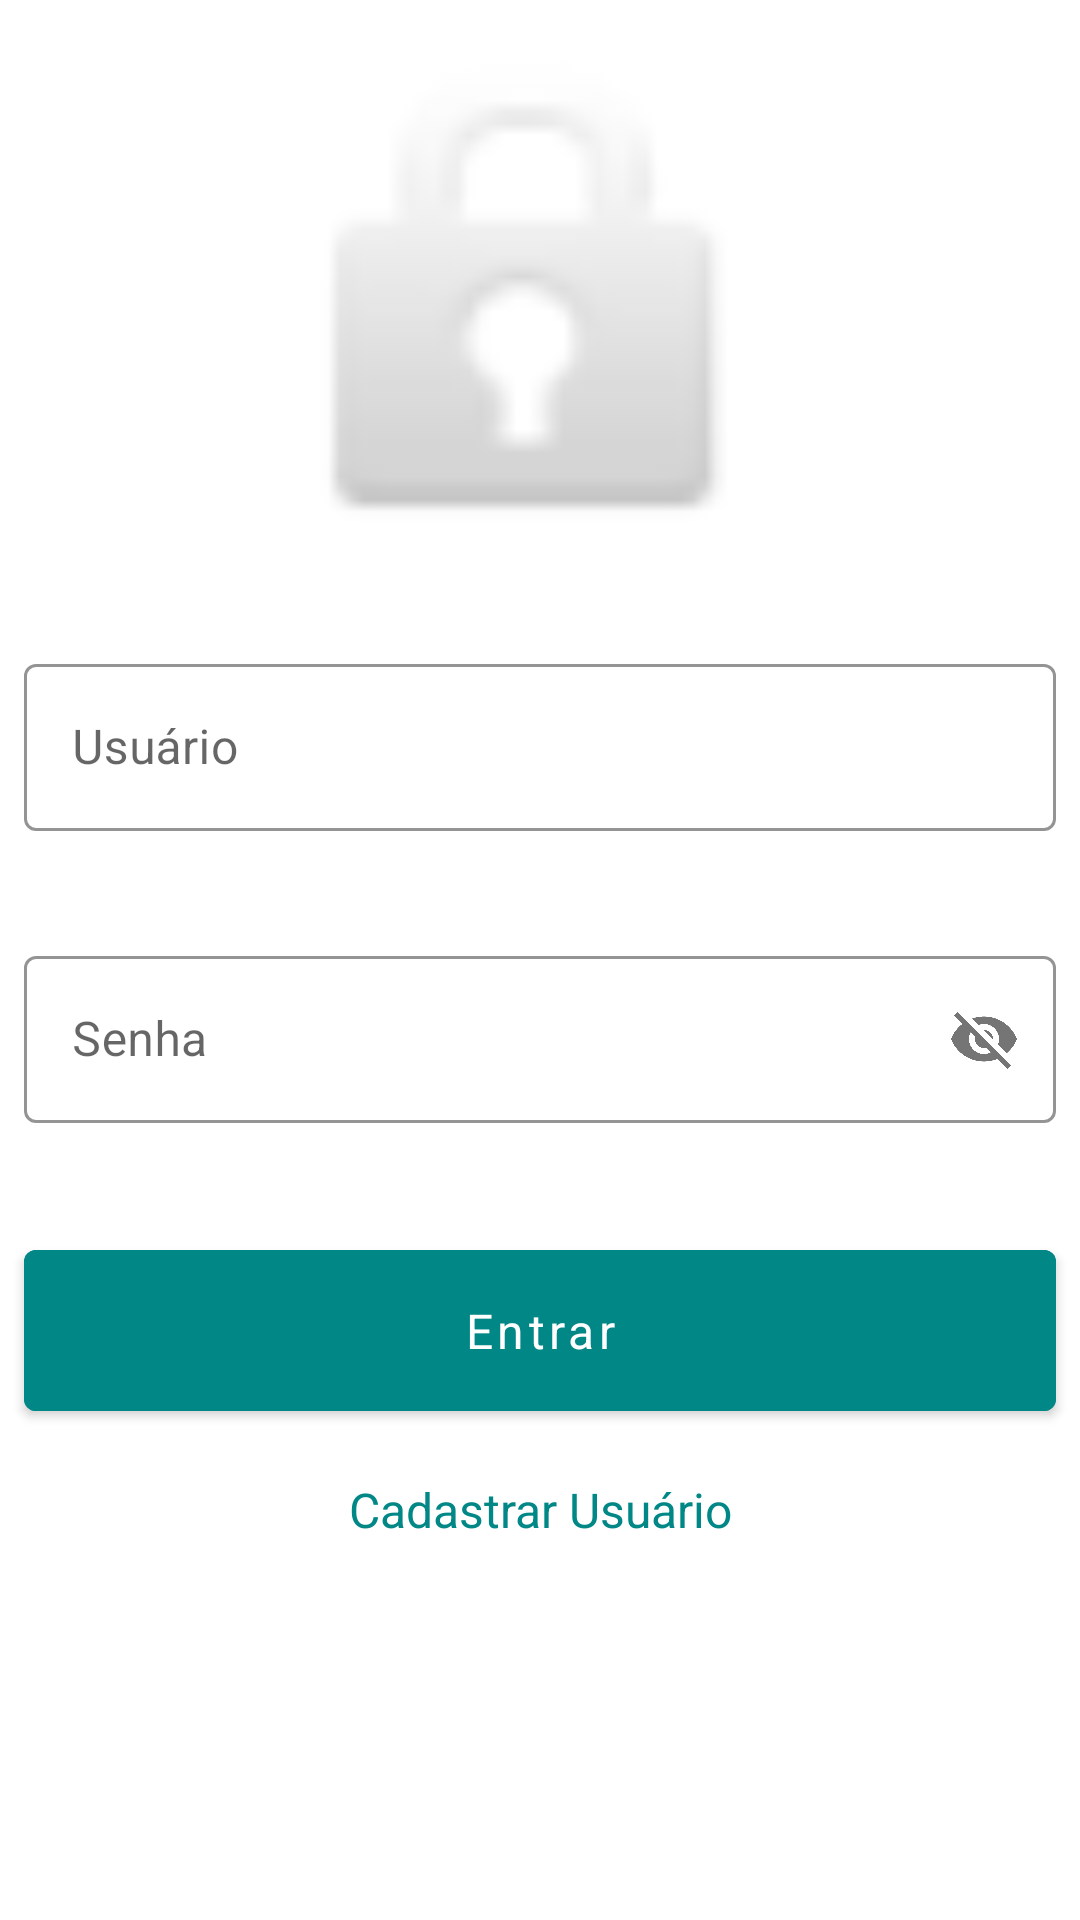

This screen was rendered from an Android layout file. Write that file and the resources it references.
<!-- AndroidManifest.xml: application theme Theme.MyApplication -->
<!-- res/layout/activity_login.xml -->
<?xml version="1.0" encoding="utf-8"?>
<androidx.core.widget.NestedScrollView xmlns:android="http://schemas.android.com/apk/res/android"
    xmlns:app="http://schemas.android.com/apk/res-auto"
    xmlns:tools="http://schemas.android.com/tools"
    android:layout_width="match_parent"
    android:layout_height="match_parent"
    android:fillViewport="true">

    <androidx.constraintlayout.widget.ConstraintLayout
        android:layout_width="match_parent"
        android:layout_height="match_parent"
        tools:context=".ui.login.LoginActivity">

        <ImageView
            android:id="@+id/imgLogin"
            android:layout_width="200dp"
            android:layout_height="200dp"
            android:layout_marginTop="@dimen/margin_32"
            android:scaleType="centerCrop"
            app:layout_constraintEnd_toEndOf="parent"
            app:layout_constraintStart_toStartOf="parent"
            app:layout_constraintTop_toTopOf="parent"
            app:srcCompat="@android:drawable/ic_lock_idle_lock"
            tools:ignore="contentDescription" />

        <com.google.android.material.textfield.TextInputLayout
            android:id="@+id/textInputLayoutUsername"
            style="@style/TextInputLayoutStyle"
            android:layout_width="0dp"
            android:layout_height="wrap_content"
            android:layout_marginHorizontal="@dimen/margin_8"
            android:layout_marginTop="@dimen/margin_16"
            app:errorEnabled="true"
            app:errorIconDrawable="@null"
            app:layout_constraintEnd_toEndOf="parent"
            app:layout_constraintStart_toStartOf="parent"
            app:layout_constraintTop_toBottomOf="@+id/imgLogin">

            <com.google.android.material.textfield.TextInputEditText
                android:id="@+id/textInputEditTextUsername"
                android:layout_width="match_parent"
                android:layout_height="wrap_content"
                android:hint="@string/user"
                android:imeOptions="actionNext"
                android:inputType="text"
                android:maxLines="1"
                android:textSize="@dimen/size_16" />

        </com.google.android.material.textfield.TextInputLayout>

        <com.google.android.material.textfield.TextInputLayout
            android:id="@+id/textInputLayoutPassword"
            style="@style/TextInputLayoutStyle"
            android:layout_width="0dp"
            android:layout_height="wrap_content"
            android:layout_marginHorizontal="@dimen/margin_8"
            android:layout_marginTop="@dimen/margin_16"
            app:errorEnabled="true"
            app:errorIconDrawable="@null"
            app:layout_constraintEnd_toEndOf="parent"
            app:layout_constraintStart_toStartOf="parent"
            app:layout_constraintTop_toBottomOf="@+id/textInputLayoutUsername"
            app:passwordToggleEnabled="true">

            <com.google.android.material.textfield.TextInputEditText
                android:id="@+id/textInputEditTextPassword"
                android:layout_width="match_parent"
                android:layout_height="wrap_content"
                android:hint="@string/password"
                android:imeOptions="actionNext"
                android:inputType="text"
                android:maxLines="1"
                android:textSize="@dimen/size_16" />

        </com.google.android.material.textfield.TextInputLayout>

        <com.google.android.material.button.MaterialButton
            android:id="@+id/btnEnter"
            android:layout_width="0dp"
            android:layout_height="wrap_content"
            android:layout_marginHorizontal="@dimen/margin_8"
            android:layout_marginTop="@dimen/margin_16"
            android:layout_marginBottom="@dimen/margin_16"
            android:backgroundTint="@color/teal_700"
            android:imeOptions="actionSend"
            android:padding="@dimen/margin_16"
            android:text="@string/enter"
            android:textAllCaps="false"
            android:textSize="@dimen/size_16"
            app:layout_constraintBottom_toBottomOf="parent"
            app:layout_constraintEnd_toEndOf="parent"
            app:layout_constraintStart_toStartOf="parent"
            app:layout_constraintTop_toBottomOf="@+id/textInputLayoutPassword"
            app:layout_constraintVertical_bias="0" />

        <TextView
            android:id="@+id/btnRegisterUser"
            android:layout_width="0dp"
            android:layout_height="wrap_content"
            android:layout_marginHorizontal="@dimen/margin_8"
            android:layout_marginBottom="@dimen/margin_16"
            android:gravity="center"
            android:padding="@dimen/margin_16"
            android:text="@string/register_user"
            android:textColor="@color/teal_700"
            android:textSize="@dimen/size_16"
            app:layout_constraintBottom_toBottomOf="parent"
            app:layout_constraintEnd_toEndOf="parent"
            app:layout_constraintStart_toStartOf="parent"
            app:layout_constraintTop_toBottomOf="@+id/btnEnter"
            app:layout_constraintVertical_bias="0" />

    </androidx.constraintlayout.widget.ConstraintLayout>

</androidx.core.widget.NestedScrollView>
<!-- resources referenced by this layout -->
<resources>
  <dimen name="margin_16">16dp</dimen>
  <dimen name="margin_8">8dp</dimen>
  <dimen name="size_16">16sp</dimen>
  <string name="enter">Entrar</string>
  <string name="password">Senha</string>
  <string name="register_user">Cadastrar Usuário</string>
  <string name="user">Usuário</string>
  <style name="TextInputLayoutStyle" parent="Widget.MaterialComponents.TextInputLayout.OutlinedBox">
          <item name="boxStrokeColor">@color/black</item>
          <item name="hintTextColor">@color/black</item>
      </style>
  <style name="Theme.MyApplication" parent="Theme.MaterialComponents.Light.DarkActionBar">
          
          <item name="colorPrimary">@color/teal_200</item>
          <item name="colorPrimaryVariant">@color/teal_700</item>
          <item name="colorOnPrimary">@color/white</item>
          
          <item name="colorSecondary">@color/teal_200</item>
          <item name="colorSecondaryVariant">@color/teal_700</item>
          <item name="colorOnSecondary">@color/black</item>
          
          <item name="android:statusBarColor">?attr/colorPrimaryVariant</item>
          
          <item name="fontFamily">sans-serif</item>
          <item name="android:textCursorDrawable">@drawable/cursor_style</item>
          <item name="android:forceDarkAllowed" tools:targetApi="q">false</item>
      </style>
  <!-- not gathered from this repository: default colours our renderer supplied (Android Studio template values) -->
  <color name="teal_200">#FF03DAC5</color>
  <color name="teal_700">#FF018786</color>
  <color name="black">#FF000000</color>
  <color name="white">#FFFFFFFF</color>
</resources>
